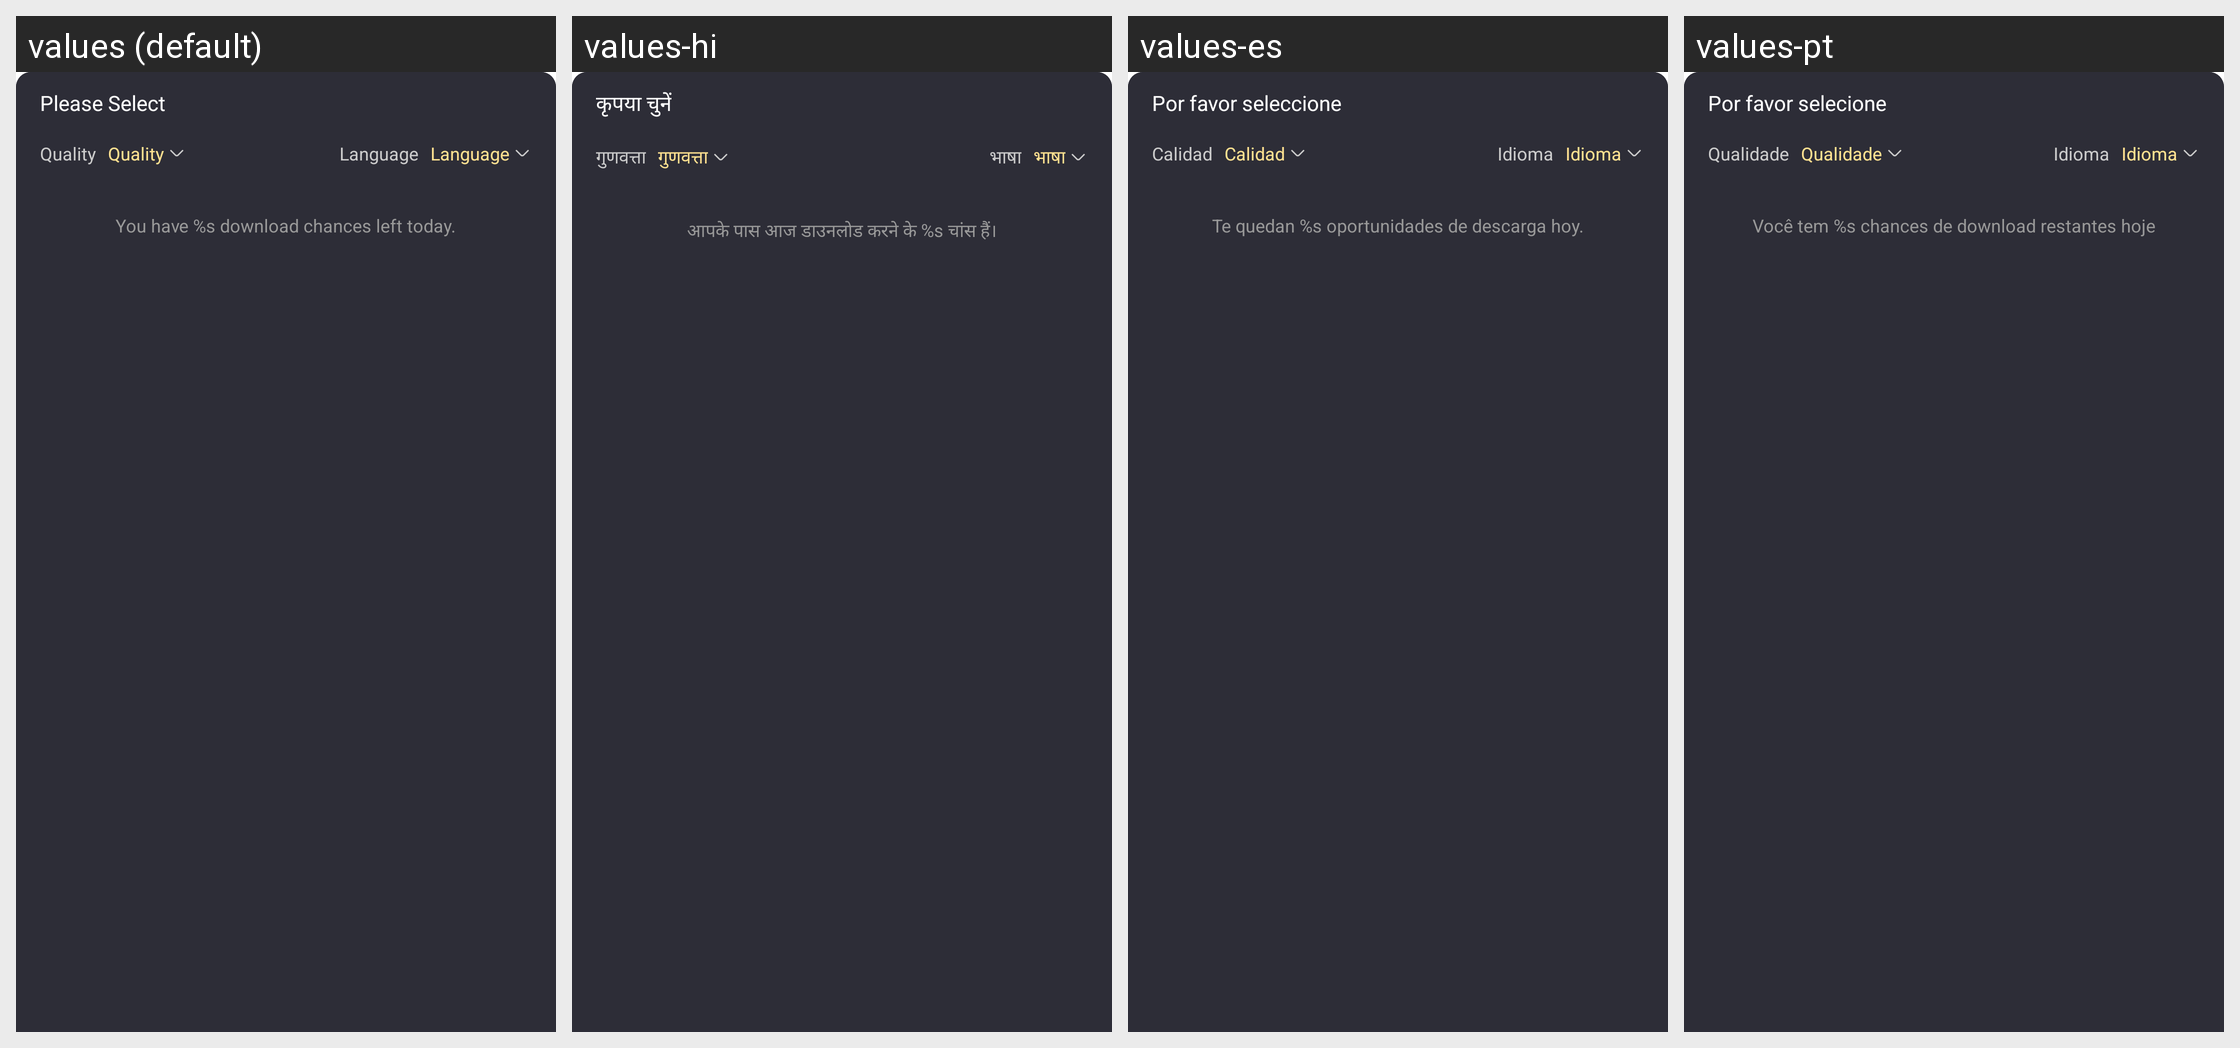

Translations of the strings shown on this Android screen, per locale in the grid:
Android screen res/layout/fragment_bottom_film_launage_download_new.xml rendered under 4 locales, left to right: values (default), values-hi, values-es, values-pt. Device: Nexus 5 (rendered at 1080×1920; each locale shown at half size, 540×960, under a caption strip naming it); theme AppTheme.
Other locales in the repository, not shown: values-en, values-gu, values-kk, values-ky, values-ml, values-pa, values-pt-rBR, values-te.
Strings drawn on this screen, with the default value and each locale's value (text and hints the layout hard-codes, and strings that could not be matched under every locale, appear in the picture but are not listed):

please_select
  values: Please Select
  values-hi: कृपया चुनें
  values-es: Por favor seleccione
  values-pt: Por favor selecione

cast_screen_change_definition
  values: Quality
  values-hi: गुणवत्ता
  values-es: Calidad
  values-pt: Qualidade

language
  values: Language
  values-hi: भाषा
  values-es: Idioma
  values-pt: Idioma

you_have_download_chances_left_today
  values: You have %s download chances left today.
  values-hi: आपके पास आज डाउनलोड करने के %s चांस हैं।
  values-es: Te quedan %s oportunidades de descarga hoy.
  values-pt: Você tem %s chances de download restantes hoje
